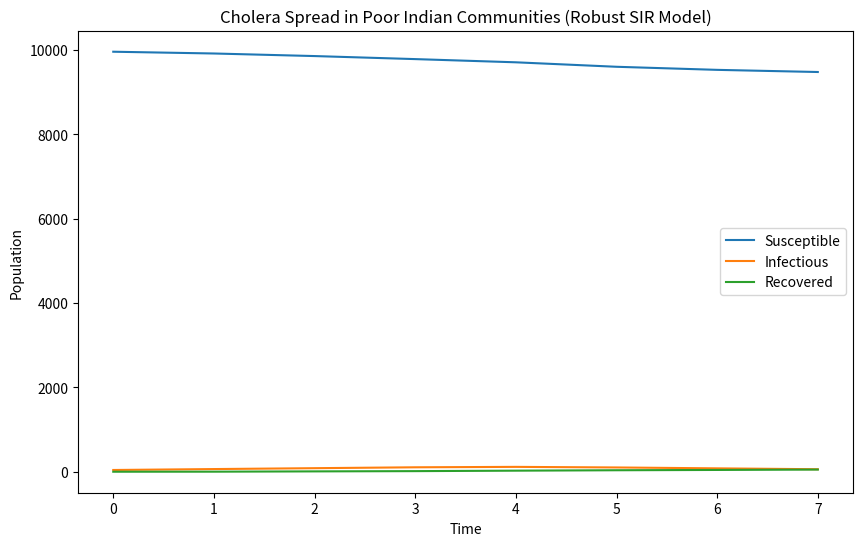

Reproduce this figure in Python.
import matplotlib.pyplot as plt
import numpy as np

# Real-life data (number of infectious individuals per community over time)
real_data = np.array([[10, 15, 20, 25, 20, 15, 10, 5], [5, 10, 15, 20, 25, 20, 15, 10],
                      [8, 12, 15, 18, 20, 18, 15, 12], [3, 6, 9, 12, 15, 18, 15, 12],
                      [15, 20, 25, 30, 35, 30, 25, 20]])

# Parameters
num_communities = 5  # Number of communities
population_per_community = 2000  # Population per community
transmission_rate = 0.8  # Probability of transmission
recovery_rate = 0.1  # Probability of recovery
movement_rate = 0.05  # Probability of movement between communities
intervention_start = 50  # Time step at which intervention starts
intervention_effectiveness = 0.5  # Effectiveness of intervention (reduction in transmission rate)

# Calculate total population size
population_size = num_communities * population_per_community

# Initialize compartments using real data
infectious = real_data[:, 0]
susceptible = np.full((num_communities, ), population_per_community) - infectious
recovered = np.zeros((num_communities, ))

# Lists to store population counts over time
susceptible_counts = [susceptible.copy()]
infectious_counts = [infectious.copy()]
recovered_counts = [recovered.copy()]

# Simulation time steps
num_steps = len(real_data[0]) - 1

# Run simulation
for t in range(num_steps):
    # Calculate new infections and recoveries
    new_infections = np.random.binomial(susceptible,
                                        transmission_rate * infectious / population_per_community)
    new_recoveries = np.random.binomial(infectious, recovery_rate)

    # Apply intervention measures
    if t >= intervention_start:
        transmission_rate *= (1 - intervention_effectiveness)

    # Update compartment counts
    susceptible -= new_infections
    infectious += new_infections - new_recoveries
    recovered += new_recoveries

    # Update movement between communities
    for i in range(num_communities):
        movement = np.random.binomial(susceptible[i], movement_rate)
        susceptible[i] -= movement
        susceptible[(i + 1) % num_communities] += movement

    # Update infectious counts using real data
    infectious = real_data[:, t + 1]

    # Store compartment counts
    susceptible_counts.append(susceptible.copy())
    infectious_counts.append(infectious.copy())
    recovered_counts.append(recovered.copy())

# Convert compartment counts to numpy arrays
susceptible_counts = np.array(susceptible_counts)
infectious_counts = np.array(infectious_counts)
recovered_counts = np.array(recovered_counts)

# Plotting the results
time = np.arange(num_steps + 1)
plt.figure(figsize=(10, 6))
plt.plot(time, susceptible_counts.sum(axis=1), label='Susceptible')
plt.plot(time, infectious_counts.sum(axis=1), label='Infectious')
plt.plot(time, recovered_counts.sum(axis=1), label='Recovered')
plt.xlabel('Time')
plt.ylabel('Population')
plt.title('Cholera Spread in Poor Indian Communities (Robust SIR Model)')
plt.legend()
plt.show()
